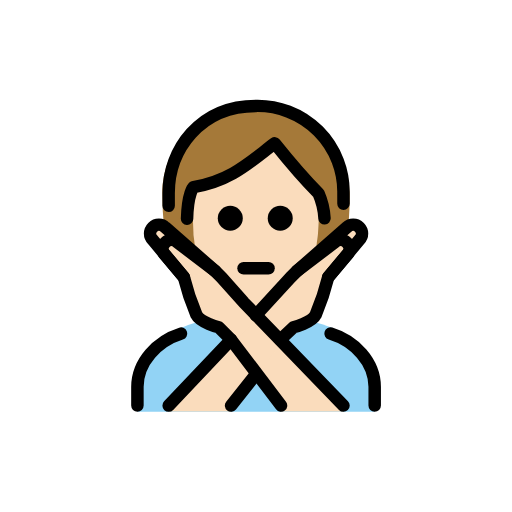
t = 0.00 s
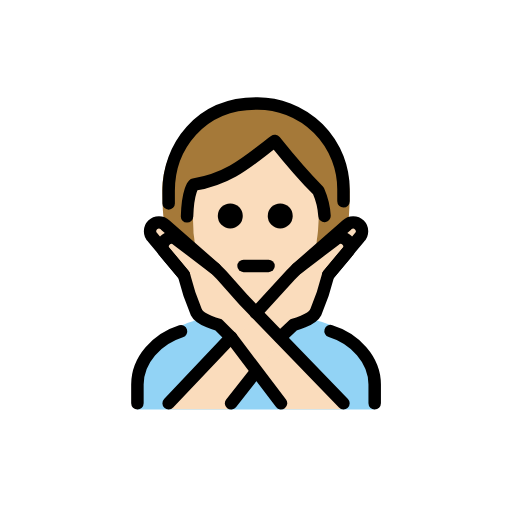
t = 0.48 s
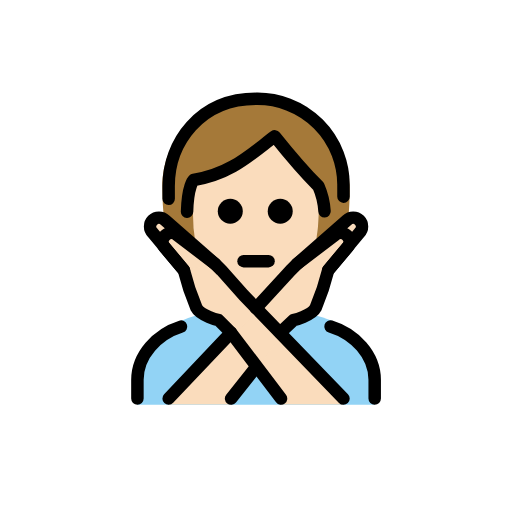
t = 1.43 s
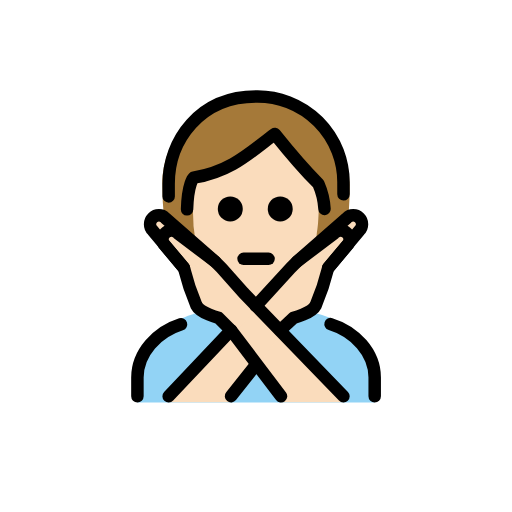
t = 1.90 s
t = 2.38 s: frame unchanged from t = 1.43 s, image omitted
t = 3.33 s: frame unchanged from t = 0.48 s, image omitted

The animated SVG that drew these frames (rendered in a browser with its animation timeline set to each time). Animation: 1 SMIL element (animateTransform=1); one cycle of 3.80 s, repeats indefinitely.

<?xml version='1.0' encoding='utf-8'?>
<svg xmlns="http://www.w3.org/2000/svg" id="emoji" viewBox="-5 -5 82 82" width="200" height="200" role="img">
  <title>OpenMoji: person gesturing NO: light skin tone</title><g><g id="color">
    <path fill="#92d3f5" d="M17.0083,60.9583v-4c0-4.9941,2.7617-7.12,6.9844-9.4121,5.3633-2.458,16.5615-2.918,23.9482-.13,3.3184,1.4609,7.0674,4.5479,7.0674,9.542v4" />
  </g>
  <g id="skin">
    <path fill="#fadcbc" d="M25.8413,30.2923c0,9,4.04,14.666,10.1035,14.666,5.9365,0,10.1055-5.9307,10.1055-14.9307,0-3-.042-4.0693-.042-4.0693-3-3-7-8-7-8-4,3-7,6-13,7C26.0083,24.9583,25.8413,25.2923,25.8413,30.2923Z" />
    <path fill="#fadcbc" d="M42.564,38.4026l8-7a1.4142,1.4142,0,0,1,2,2l-5,6" />
    <path fill="#fadcbc" d="M50.0083,60.9163l-16-17-3.5557-4-1-1-6-4.5557a1.4142,1.4142,0,0,0-2,2l3,3.5557a39.3264,39.3264,0,0,0,2,6c.6328,1.2647,3.5557,2,3.5557,2l2,2,8,11" />
    <path fill="#fadcbc" d="M22.0083,60.9163l16-17,3.5557-4,1-1,6-4.5557a1.4142,1.4142,0,0,1,2,2l-3,3.5557a39.3264,39.3264,0,0,1-2,6c-.6328,1.2647-3.5557,2-3.5557,2l-2,2-8,11" />
    <path fill="#fadcbc" d="M29.4526,38.4026l-8-7a1.4142,1.4142,0,0,0-2,2l5,6" />
  </g>
  <g id="hair">
    <path fill="#a57939" d="M39.2435,18.4458c.1743.9826-11.0921,5.57-12.9954,6.551s-.3463,5.2567-.3463,5.2567a28.5824,28.5824,0,0,0,.3878,4.764l-5.0339-3.75a48.8833,48.8833,0,0,1-.2449-5.2235c0-7,5-14.0625,15-14.0625s15,7.0625,15,14.0625c0,1.7359-.0615,3.4065-.215,4.9373l-5.1892,3.9026a30.7683,30.7683,0,0,0,.4437-4.8562l.5629-2.0462Z" />
  </g>
  <g id="line">
    <path fill="none" stroke="#000" stroke-linecap="round" stroke-linejoin="round" stroke-width="2" d="M22.0112,27.9583c-.0029-.6543-.0029-1.3223-.0029-2,0-7,5-14,14-14a13.75,13.75,0,0,1,14,14c0,.6.0039,1.1318.0049,1.666" />
    <path d="M41.8813,29.9583a2,2,0,1,1-2-2,2,2,0,0,1,2,2" />
    <path d="M33.8813,29.9583a2,2,0,1,1-2-2,2,2,0,0,1,2,2" />
    <path fill="none" stroke="#000" stroke-linecap="round" stroke-linejoin="round" stroke-width="2" d="M46.9712,29.9563a11.66,11.66,0,0,0-.9629-3.998c-3-3-7-8-7-8-4,3-7,6-13,7,0,0-.9287.873-1.05,5.0693" />
    <path fill="none" stroke="#000" stroke-linecap="round" stroke-linejoin="round" stroke-width="2" d="M34.0083,37.9583h4" />
    <path fill="none" stroke="#000" stroke-linecap="round" stroke-linejoin="round" stroke-width="2" d="M47.9409,48.4075c3.85,1.1778,7.0674,4.5469,7.0674,8.5508v3" />
    <path fill="none" stroke="#000" stroke-linecap="round" stroke-linejoin="round" stroke-width="2" d="M17.0083,59.9583v-3c0-3.9756,3.1719-7.3242,6.9844-8.5244" />
    <path fill="none" stroke="#000" stroke-linecap="round" stroke-linejoin="round" stroke-width="2" d="M42.564,38.4026l8-7a1.4142,1.4142,0,0,1,2,2l-5,6" />
    <path fill="none" stroke="#000" stroke-linecap="round" stroke-linejoin="round" stroke-width="2" d="M29.4526,38.4026l-8-7a1.4142,1.4142,0,0,0-2,2l5,6" />
    <line x1="36.0103" x2="32.0083" y1="54.9056" y2="59.9583" fill="none" stroke="#000" stroke-linecap="round" stroke-linejoin="round" stroke-width="2" />
    <path fill="none" stroke="#000" stroke-linecap="round" stroke-linejoin="round" stroke-width="2" d="M35.9771,45.4935l5.5869-6.0909,1-1,6-4.5556a1.4142,1.4142,0,0,1,2,2l-3,3.5556a39.3264,39.3264,0,0,1-2,6c-.6328,1.2647-3.5557,2-3.5557,2l-2.127,2" />
    <line x1="22.0083" x2="32.0083" y1="59.9583" y2="49.4026" fill="none" stroke="#000" stroke-linecap="round" stroke-linejoin="round" stroke-width="2" />
    <path fill="none" stroke="#000" stroke-linecap="round" stroke-linejoin="round" stroke-width="2" d="M50.0083,59.9583l-16-16.5557-3.5557-4-1-1-6-4.5556a1.4142,1.4142,0,0,0-2,2l3,3.5556a39.3264,39.3264,0,0,0,2,6c.6328,1.2647,3.5557,2,3.5557,2l2,2,8,10.5557" />
  </g>
<animateTransform attributeName="transform" type="translate" values="0 0;0 -1.5;0 0" dur="3.8s" repeatCount="indefinite" /></g></svg>
